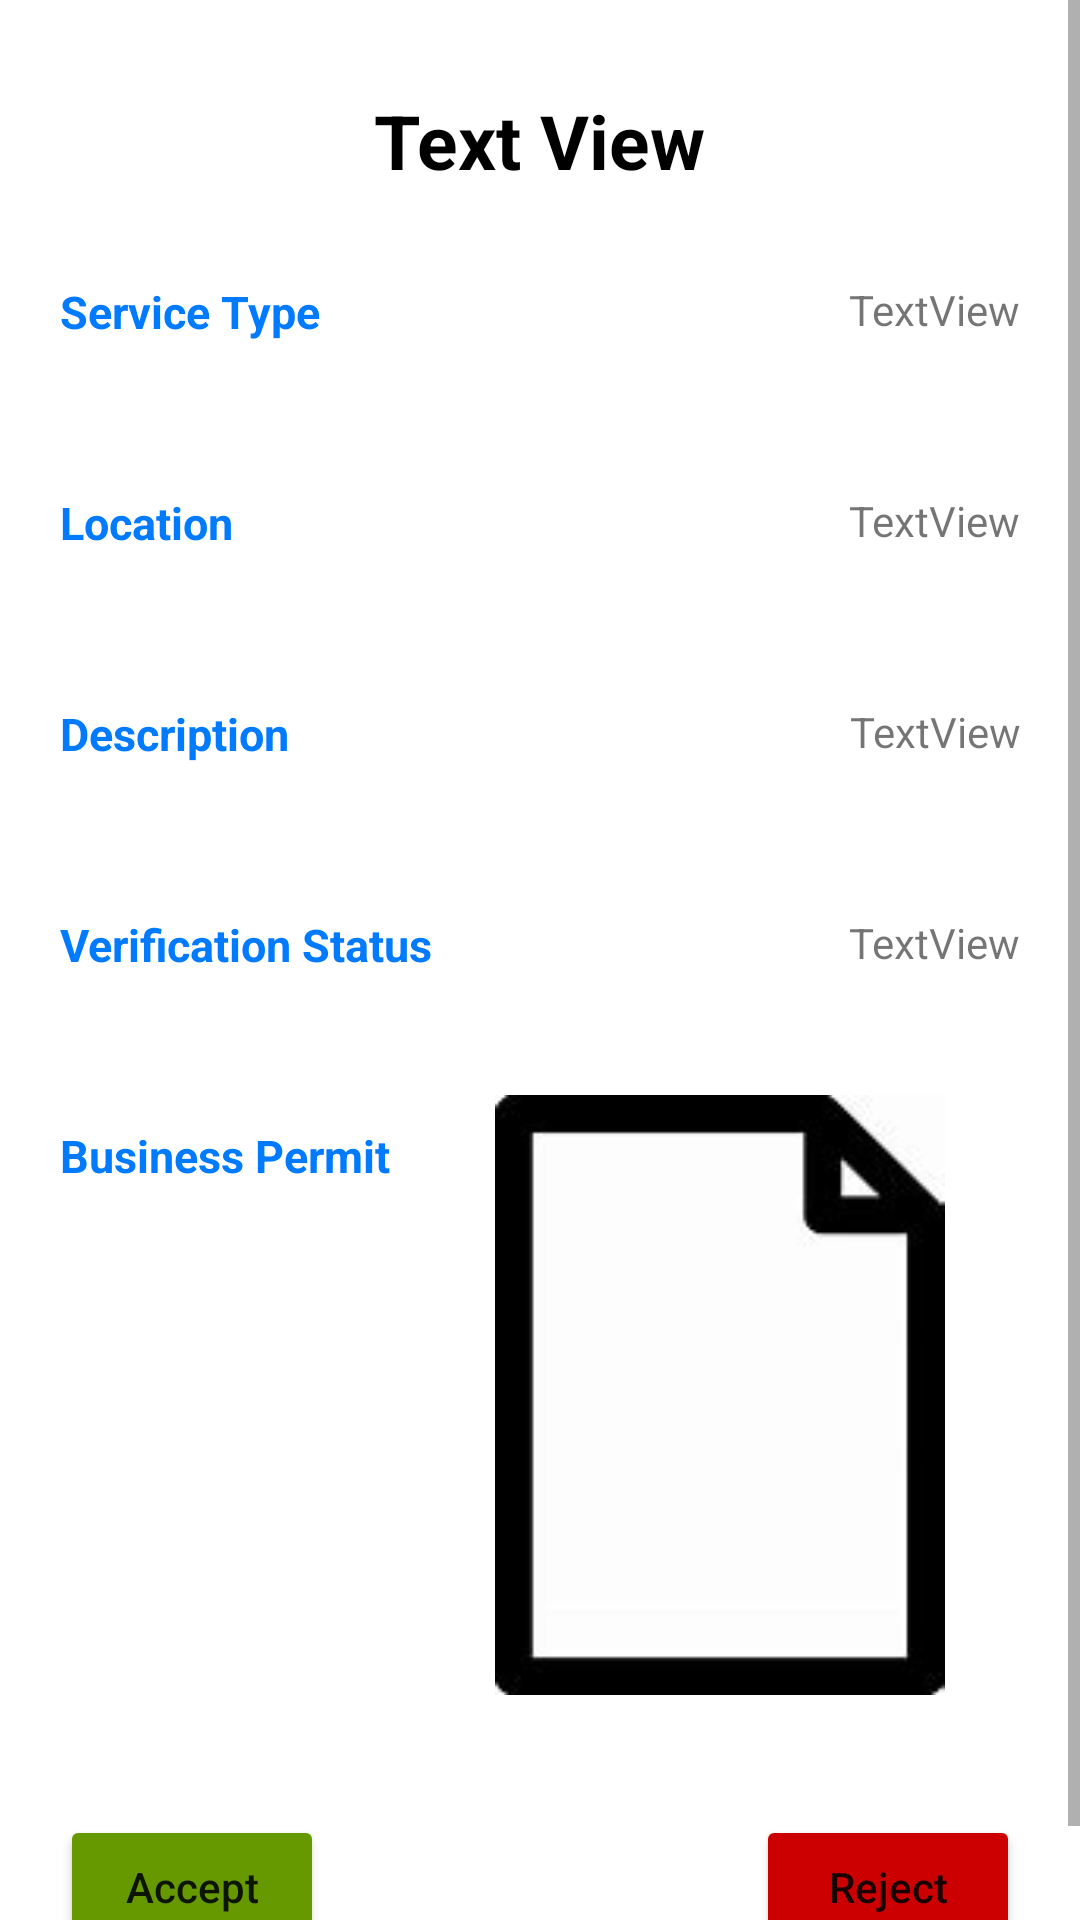

Write the Android layout XML for this screen, with the resource values it uses.
<!-- AndroidManifest.xml: application theme Theme.MSaidika -->
<!-- res/layout/activity_view_application.xml -->
<?xml version="1.0" encoding="utf-8"?>
<LinearLayout xmlns:android="http://schemas.android.com/apk/res/android"
    xmlns:app="http://schemas.android.com/apk/res-auto"
    xmlns:tools="http://schemas.android.com/tools"
    android:orientation="vertical"
    android:layout_width="match_parent"
    android:layout_height="match_parent"
    tools:context=".ViewApplication">

    <ScrollView
        android:layout_width="match_parent"
        android:layout_height="match_parent">

        <LinearLayout
            android:layout_width="match_parent"
            android:layout_height="match_parent"
            android:orientation="vertical">

            <ImageView
                android:layout_width="wrap_content"
                android:layout_height="wrap_content"
                android:src="@drawable/ic_back_arrow"
                android:id="@+id/backArrow"
                android:padding="10dp"/>

    <TextView
        android:id="@+id/viewCompanyName"
        android:layout_width="wrap_content"
        android:layout_height="wrap_content"
        android:layout_gravity="center"
        android:text="Text View"
        android:textColor="@color/black"
        android:textSize="25dp"
        android:textStyle="bold"
        android:layout_marginTop="10dp"/>

    <LinearLayout
        android:layout_width="match_parent"
        android:layout_height="wrap_content"
        android:orientation="horizontal"
        android:padding="10dp">

        <RelativeLayout
            android:layout_width="match_parent"
            android:layout_height="wrap_content"
            android:padding="10dp">

            <TextView
                android:id="@+id/ServiceType"
                android:layout_width="wrap_content"
                android:layout_height="wrap_content"
                android:text="Service Type"
                android:textColor="@color/primary"
                android:paddingTop="10dp"
                android:textSize="15dp"
                android:textStyle="bold"/>

            <TextView
                android:paddingTop="10dp"
                android:id="@+id/viewServiceType"
                android:layout_width="wrap_content"
                android:layout_height="wrap_content"
                android:backgroundTint="@android:color/holo_red_dark"
                android:text="TextView"
                android:layout_alignParentEnd="true"/>

        </RelativeLayout>

    </LinearLayout>

            <LinearLayout
                android:layout_width="match_parent"
                android:layout_height="wrap_content"
                android:orientation="horizontal"
                android:padding="10dp">

                <RelativeLayout
                    android:layout_width="match_parent"
                    android:layout_height="wrap_content"
                    android:padding="10dp">

                    <TextView
                        android:id="@+id/location"
                        android:layout_width="wrap_content"
                        android:layout_height="wrap_content"
                        android:paddingTop="10dp"
                        android:text="Location"
                        android:textColor="@color/primary"
                        android:textSize="15dp"
                        android:textStyle="bold" />

                    <TextView
                        android:paddingTop="10dp"
                        android:id="@+id/viewLocation"
                        android:layout_width="wrap_content"
                        android:layout_height="wrap_content"
                        android:layout_alignParentEnd="true"
                        android:backgroundTint="@android:color/holo_red_dark"
                        android:text="TextView" />

                </RelativeLayout>

            </LinearLayout>

            <LinearLayout
                android:layout_width="match_parent"
                android:layout_height="wrap_content"
                android:orientation="horizontal"
                android:padding="10dp">

                <RelativeLayout
                    android:layout_width="match_parent"
                    android:layout_height="wrap_content"
                    android:padding="10dp">

                    <TextView
                        android:id="@+id/description"
                        android:layout_width="wrap_content"
                        android:layout_height="wrap_content"
                        android:paddingTop="10dp"
                        android:textColor="@color/primary"
                        android:text="Description"
                        android:textSize="15dp"
                        android:textStyle="bold" />

                    <TextView
                        android:id="@+id/viewDescription"
                        android:layout_width="wrap_content"
                        android:layout_height="wrap_content"
                        android:maxWidth="200dp"
                        android:textAlignment="textEnd"
                        android:layout_alignParentEnd="true"
                        android:backgroundTint="@android:color/holo_red_dark"
                        android:paddingTop="10dp"
                        android:text="TextView" />

                </RelativeLayout>

            </LinearLayout>

            <LinearLayout
                android:layout_width="match_parent"
                android:layout_height="wrap_content"
                android:orientation="horizontal"
                android:padding="10dp">

                <RelativeLayout
                    android:layout_width="match_parent"
                    android:layout_height="wrap_content"
                    android:padding="10dp">

                    <TextView
                        android:id="@+id/verificationStatus"
                        android:layout_width="wrap_content"
                        android:layout_height="wrap_content"
                        android:paddingTop="10dp"
                        android:text="Verification Status"
                        android:textSize="15dp"
                        android:textColor="@color/primary"
                        android:textStyle="bold" />

                    <TextView
                        android:paddingTop="10dp"
                        android:id="@+id/viewVerificationStatus"
                        android:layout_width="wrap_content"
                        android:layout_height="wrap_content"
                        android:layout_alignParentEnd="true"
                        android:backgroundTint="@android:color/holo_red_dark"
                        android:text="TextView" />

                </RelativeLayout>

            </LinearLayout>

    <LinearLayout
        android:layout_width="match_parent"
        android:layout_height="wrap_content"
        android:orientation="horizontal"
        android:padding="10dp">

        <RelativeLayout
            android:layout_width="match_parent"
            android:layout_height="wrap_content"
            android:padding="10dp">

            <TextView
                android:id="@+id/permit"
                android:layout_width="wrap_content"
                android:layout_height="wrap_content"
                android:paddingTop="10dp"
                android:text="Business Permit"
                android:textSize="15dp"
                android:textColor="@color/primary"
                android:textStyle="bold" />

            <ImageView
                android:id="@+id/viewPermit"
                android:layout_width="200dp"
                android:layout_height="200dp"
                android:layout_alignParentEnd="true"
                android:src="@drawable/doc"/>

        </RelativeLayout>

    </LinearLayout>

    <LinearLayout
        android:layout_width="match_parent"
        android:layout_height="wrap_content"
        android:orientation="horizontal"
        android:padding="10dp">

        <RelativeLayout
            android:layout_width="match_parent"
            android:layout_height="wrap_content"
            android:padding="10dp">

    <Button
        android:id="@+id/btnAccept"
        android:layout_width="wrap_content"
        android:layout_height="wrap_content"
        android:text="Accept"
        android:textAllCaps="false"
        android:backgroundTint="@android:color/holo_green_dark"/>

    <Button
        android:id="@+id/btnReject"
        android:layout_width="wrap_content"
        android:layout_height="wrap_content"
        android:text="Reject"
        android:textAllCaps="false"
        android:backgroundTint="@android:color/holo_red_dark"
        android:layout_alignParentEnd="true"/>

        </RelativeLayout>

    </LinearLayout>

        </LinearLayout>

    </ScrollView>

</LinearLayout>
<!-- resources referenced by this layout -->
<resources>
  <color name="black">#FF000000</color>
  <color name="primary">#007bff</color>
  <!-- drawable doc: jpg bitmap (drawable-v24, 2029 bytes) -->
  <style name="Theme.MSaidika" parent="Theme.MaterialComponents.DayNight.NoActionBar">
          
          <item name="colorPrimary">@color/primary_two</item>
          <item name="colorPrimaryVariant">@color/primary</item>
          <item name="colorOnPrimary">@color/white</item>
          
          <item name="colorSecondary">@color/teal_200</item>
          <item name="colorSecondaryVariant">@color/teal_700</item>
          <item name="colorOnSecondary">@color/black</item>
          
          <item name="android:statusBarColor" tools:targetApi="l">?attr/colorPrimaryVariant</item>
          
      </style>
  <color name="primary_two">#0f62fe</color>
  <color name="white">#FFFFFFFF</color>
  <color name="teal_200">#FF03DAC5</color>
  <color name="teal_700">#FF018786</color>
</resources>
